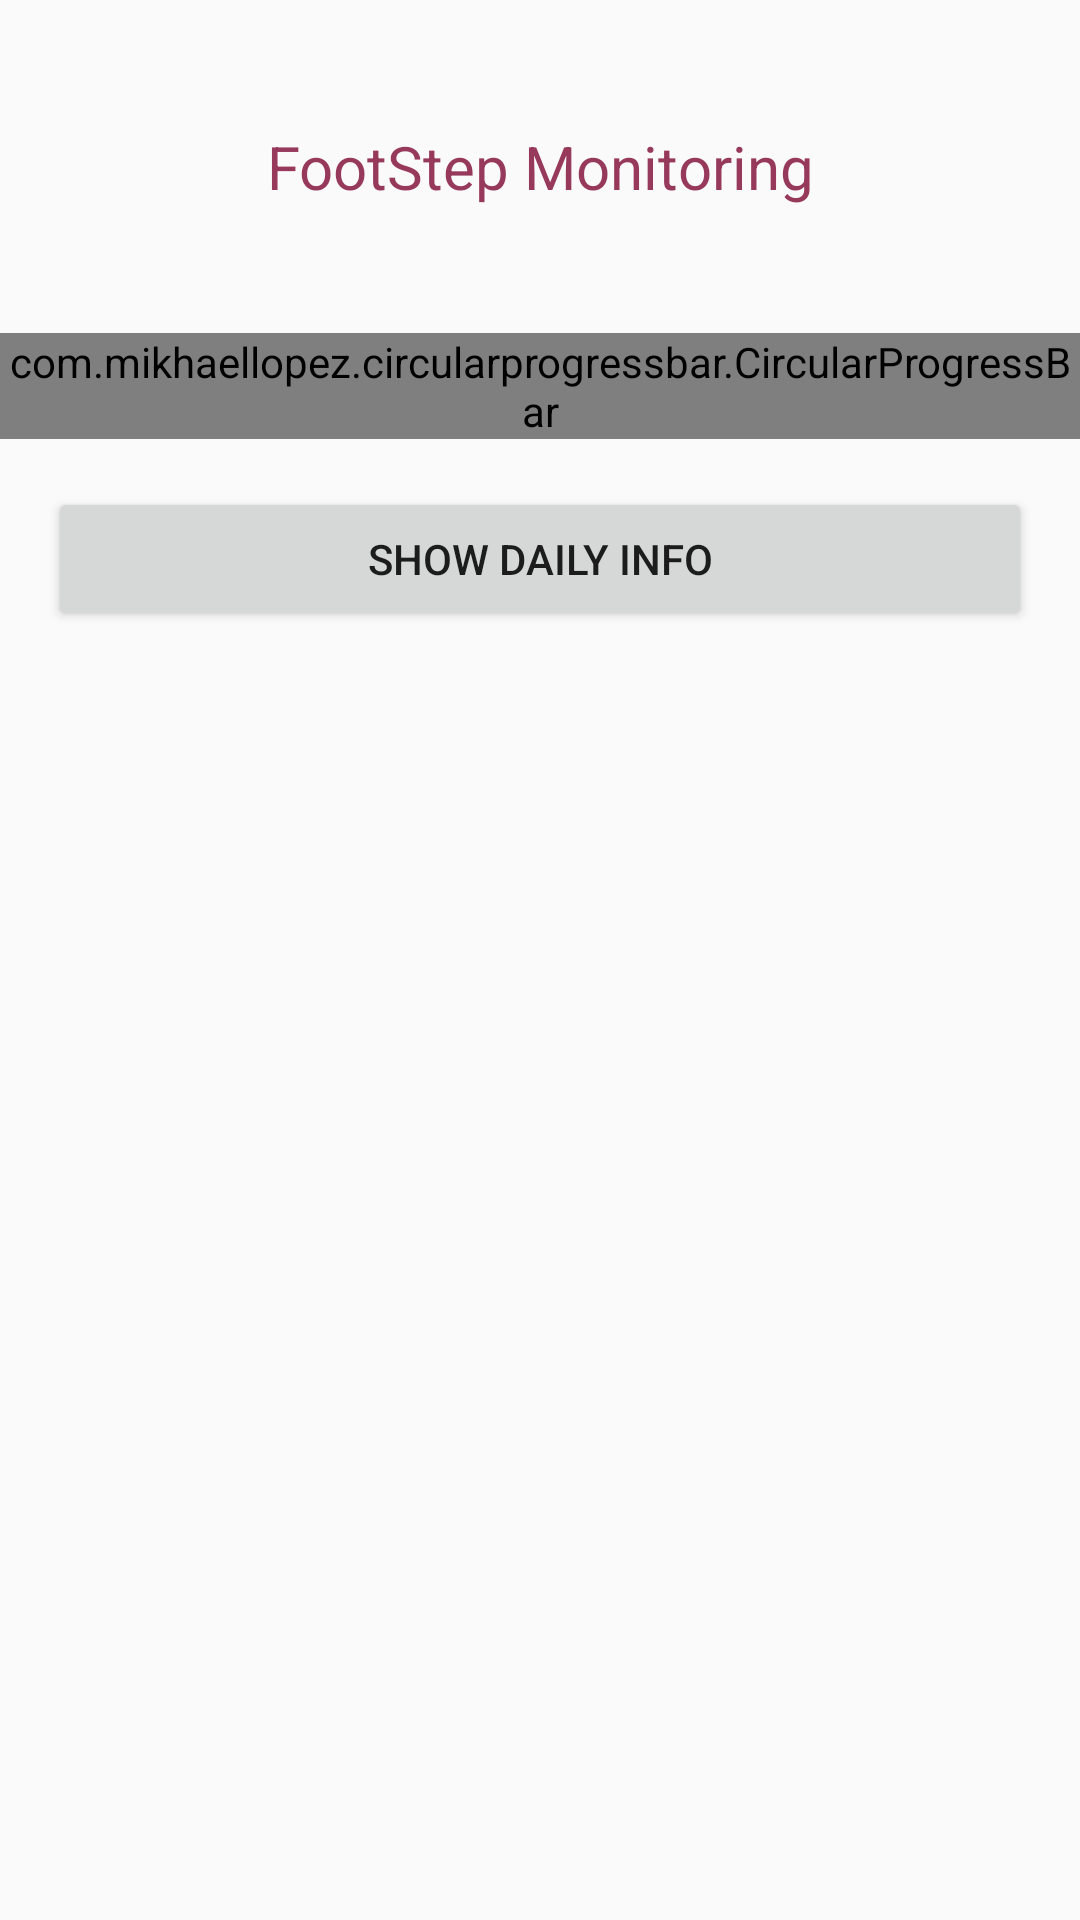

Here is an Android app screen rendered from its layout file. Give the layout XML and the strings, colors and styles it references.
<!-- AndroidManifest.xml: application theme AppTheme -->
<!-- res/layout/activity_footstep_montring.xml -->
<?xml version="1.0" encoding="utf-8"?>
<LinearLayout xmlns:android="http://schemas.android.com/apk/res/android"
    xmlns:app="http://schemas.android.com/apk/res-auto"
    xmlns:tools="http://schemas.android.com/tools"
    android:layout_width="match_parent"
    android:layout_height="match_parent"
    android:orientation="vertical"
    tools:context=".FootstepMontring">

    <TextView
        android:id="@+id/textView"
        android:layout_width="match_parent"
        android:layout_height="wrap_content"
        android:text="@string/footstepHeader"
        style="@style/TextViewStyle"/>

    <com.mikhaellopez.circularprogressbar.CircularProgressBar
        android:id="@+id/circularProgressBar"
        android:layout_width="wrap_content"
        android:layout_height="wrap_content"
        app:cpb_background_progressbar_color="@color/colorPrimary"
        app:cpb_background_progressbar_width="5dp"
        app:cpb_progress_direction="to_right"
        app:cpb_progressbar_color="@color/colorPrimaryDark"
        app:cpb_progressbar_width="10dp"
        app:cpb_round_border="false" />

    <Button
        android:id="@+id/button"
        android:layout_width="match_parent"
        android:layout_height="wrap_content"
        android:layout_margin="16dp"
        android:text="@string/footStepbtn" />
</LinearLayout>
<!-- resources referenced by this layout -->
<resources>
  <color name="colorPrimary">#96395a</color>
  <color name="colorPrimaryDark">#a95272</color>
  <string name="footStepbtn">Show Daily Info</string>
  <string name="footstepHeader"> FootStep Monitoring</string>
  <style name="TextViewStyle">
          <item name="android:textSize">20sp</item>
          <item name="android:textColor">@color/colorPrimary</item>
          <item name="android:padding">14dp</item>
          <item name="android:layout_margin">28dp</item>
          <item name="android:gravity">center</item>
      </style>
  <style name="AppTheme" parent="Theme.AppCompat.Light.DarkActionBar">
          
          <item name="colorPrimary">@color/colorPrimary</item>
          <item name="colorPrimaryDark">@color/colorPrimaryDark</item>
          <item name="colorAccent">@color/colorAccent</item>
  
      </style>
  <color name="colorAccent">#ad412c</color>
</resources>
